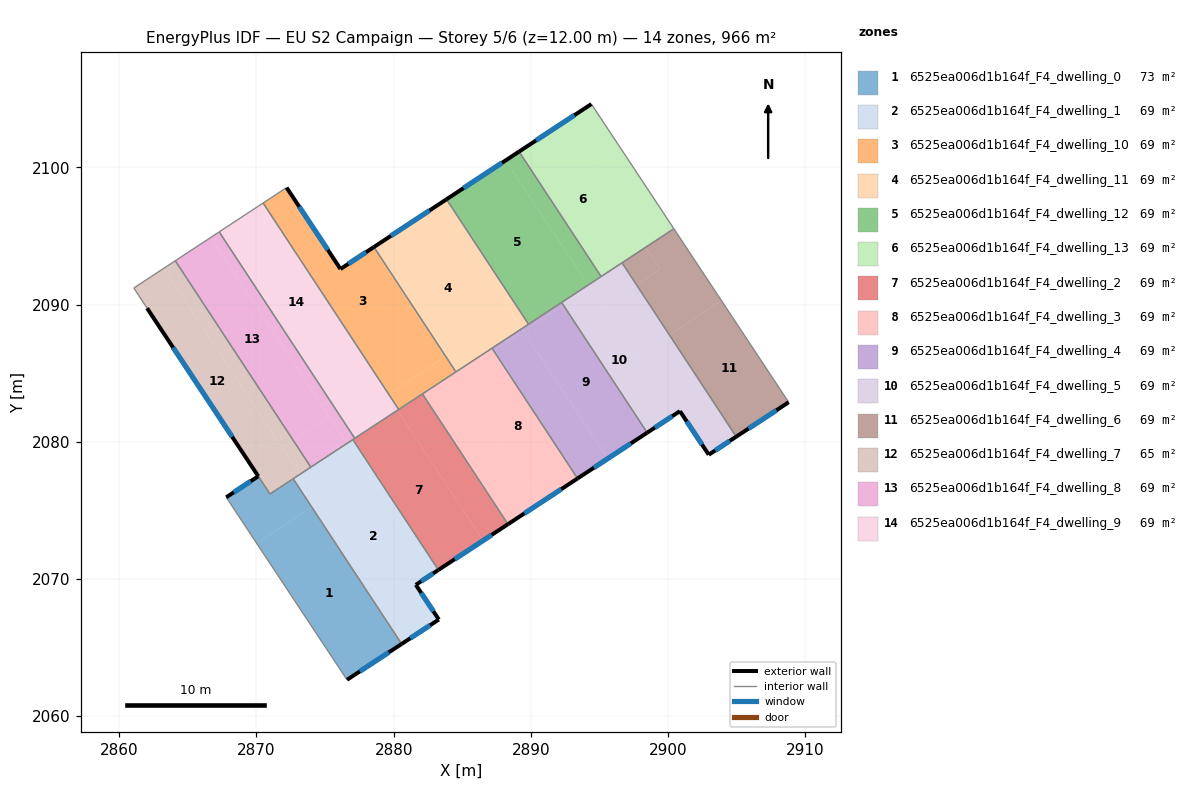
=== STOREY PLAN SPEC (per zone: floor XY polygon, exterior-wall plan segments, windows/doors) ===
zone 1: 6525ea006d1b164f_F4_dwelling_0  (73.3 m²)
  floor: (2874.02, 2075.24) (2880.58, 2065.26) (2876.60, 2062.64) (2870.02, 2072.59)
  floor: (2872.67, 2077.30) (2874.02, 2075.24) (2870.02, 2072.59) (2867.80, 2075.95) (2870.13, 2077.48) (2870.99, 2076.19)
  exterior wall: (2876.60, 2062.64) – (2880.58, 2065.26)  [4.8 m]
    window: (2877.54, 2063.26) – (2879.65, 2064.64)  [4.0 m²]
  exterior wall: (2870.13, 2077.48) – (2867.80, 2075.95)  [2.8 m]
    window: (2869.58, 2077.12) – (2868.34, 2076.31)  [2.4 m²]
  interior walls: 4
zone 2: 6525ea006d1b164f_F4_dwelling_1  (69.0 m²)
  floor: (2876.60, 2079.87) (2882.87, 2070.39) (2881.62, 2069.57) (2883.29, 2067.04) (2881.11, 2065.60) (2873.16, 2077.62)
  floor: (2874.51, 2075.57) (2881.11, 2065.60) (2880.58, 2065.26) (2874.02, 2075.24)
  floor: (2877.02, 2080.16) (2883.26, 2070.65) (2882.87, 2070.39) (2876.60, 2079.88)
  floor: (2873.16, 2077.62) (2874.51, 2075.57) (2874.02, 2075.24) (2872.67, 2077.30)
  exterior wall: (2881.62, 2069.57) – (2883.26, 2070.65)  [2.0 m]
    window: (2882.00, 2069.83) – (2882.88, 2070.40)  [1.7 m²]
  exterior wall: (2883.29, 2067.04) – (2881.62, 2069.57)  [3.0 m]
    window: (2882.90, 2067.63) – (2882.01, 2068.98)  [2.6 m²]
  exterior wall: (2880.58, 2065.26) – (2883.29, 2067.04)  [3.2 m]
    window: (2881.22, 2065.68) – (2882.66, 2066.62)  [2.7 m²]
  interior walls: 4
zone 3: 6525ea006d1b164f_F4_dwelling_10  (69.0 m²)
  floor: (2878.49, 2094.14) (2883.76, 2086.18) (2879.64, 2083.46) (2870.48, 2097.40) (2872.16, 2098.50) (2872.20, 2098.53) (2876.12, 2092.59)
  floor: (2883.76, 2086.18) (2884.50, 2085.06) (2880.37, 2082.35) (2879.64, 2083.46)
  floor: (2878.56, 2094.19) (2884.54, 2085.09) (2884.50, 2085.06) (2878.49, 2094.14)
  exterior wall: (2876.12, 2092.59) – (2872.20, 2098.53)  [7.1 m]
    window: (2875.20, 2093.98) – (2873.12, 2097.13)  [6.0 m²]
  exterior wall: (2878.56, 2094.19) – (2876.12, 2092.59)  [2.9 m]
    window: (2877.99, 2093.82) – (2876.70, 2092.97)  [2.5 m²]
  interior walls: 5
zone 4: 6525ea006d1b164f_F4_dwelling_11  (69.0 m²)
  floor: (2883.85, 2097.67) (2889.83, 2088.57) (2889.34, 2088.24) (2883.33, 2097.33)
  floor: (2883.33, 2097.33) (2889.34, 2088.24) (2884.54, 2085.09) (2878.56, 2094.19)
  exterior wall: (2883.85, 2097.67) – (2878.56, 2094.19)  [6.3 m]
    window: (2882.61, 2096.85) – (2879.80, 2095.01)  [5.3 m²]
  interior walls: 4
zone 5: 6525ea006d1b164f_F4_dwelling_12  (69.0 m²)
  floor: (2888.16, 2100.50) (2894.17, 2091.42) (2889.83, 2088.57) (2883.85, 2097.67)
  floor: (2889.14, 2101.15) (2895.12, 2092.04) (2894.17, 2091.42) (2888.16, 2100.50)
  exterior wall: (2889.14, 2101.15) – (2883.85, 2097.67)  [6.3 m]
    window: (2887.90, 2100.33) – (2885.09, 2098.49)  [5.3 m²]
  interior walls: 4
zone 6: 6525ea006d1b164f_F4_dwelling_13  (69.0 m²)
  floor: (2892.35, 2103.26) (2898.37, 2094.17) (2895.12, 2092.04) (2889.14, 2101.15)
  floor: (2894.41, 2104.62) (2900.43, 2095.53) (2898.37, 2094.17) (2892.35, 2103.26)
  exterior wall: (2894.41, 2104.62) – (2889.14, 2101.15)  [6.3 m]
    window: (2893.18, 2103.80) – (2890.38, 2101.96)  [5.3 m²]
  interior walls: 4
zone 7: 6525ea006d1b164f_F4_dwelling_2  (69.0 m²)
  floor: (2880.26, 2082.28) (2886.53, 2072.80) (2883.26, 2070.65) (2877.02, 2080.16)
  floor: (2882.10, 2083.49) (2888.33, 2073.99) (2886.53, 2072.80) (2880.26, 2082.28)
  exterior wall: (2883.26, 2070.65) – (2888.33, 2073.99)  [6.1 m]
    window: (2884.45, 2071.44) – (2887.14, 2073.20)  [5.1 m²]
  interior walls: 5
zone 8: 6525ea006d1b164f_F4_dwelling_3  (69.0 m²)
  floor: (2887.30, 2086.62) (2893.41, 2077.32) (2890.77, 2075.59) (2884.64, 2084.86)
  floor: (2884.50, 2085.06) (2890.77, 2075.59) (2888.33, 2073.99) (2882.10, 2083.49)
  floor: (2887.17, 2086.82) (2887.30, 2086.62) (2884.64, 2084.86) (2884.50, 2085.06)
  exterior wall: (2888.33, 2073.99) – (2893.41, 2077.32)  [6.1 m]
    window: (2889.53, 2074.77) – (2892.22, 2076.54)  [5.1 m²]
  interior walls: 4
zone 9: 6525ea006d1b164f_F4_dwelling_4  (69.0 m²)
  floor: (2889.46, 2088.05) (2895.60, 2078.77) (2893.41, 2077.32) (2887.30, 2086.62)
  floor: (2892.25, 2090.15) (2892.37, 2089.96) (2889.47, 2088.04) (2889.46, 2088.05) (2889.34, 2088.24)
  floor: (2892.37, 2089.96) (2898.48, 2080.66) (2895.60, 2078.77) (2889.47, 2088.04)
  floor: (2889.34, 2088.24) (2889.46, 2088.05) (2887.30, 2086.62) (2887.17, 2086.82)
  exterior wall: (2893.41, 2077.32) – (2898.48, 2080.66)  [6.1 m]
    window: (2894.60, 2078.11) – (2897.29, 2079.87)  [5.1 m²]
  interior walls: 4
zone 10: 6525ea006d1b164f_F4_dwelling_5  (69.0 m²)
  floor: (2900.11, 2087.77) (2904.97, 2080.37) (2902.97, 2079.05) (2900.87, 2082.23) (2900.44, 2081.95) (2897.66, 2086.15)
  floor: (2894.29, 2091.23) (2900.44, 2081.95) (2898.48, 2080.66) (2892.37, 2089.96)
  floor: (2897.71, 2091.42) (2900.11, 2087.77) (2897.66, 2086.15) (2895.25, 2089.79)
  floor: (2896.65, 2093.04) (2897.71, 2091.42) (2895.25, 2089.79) (2894.17, 2091.42)
  floor: (2894.17, 2091.42) (2894.29, 2091.23) (2892.37, 2089.96) (2892.25, 2090.15)
  exterior wall: (2902.97, 2079.05) – (2904.97, 2080.37)  [2.4 m]
    window: (2903.44, 2079.36) – (2904.50, 2080.06)  [2.0 m²]
  exterior wall: (2900.87, 2082.23) – (2902.97, 2079.05)  [3.8 m]
    window: (2901.36, 2081.48) – (2902.48, 2079.80)  [3.2 m²]
  exterior wall: (2898.48, 2080.66) – (2900.87, 2082.23)  [2.9 m]
    window: (2899.04, 2081.03) – (2900.31, 2081.86)  [2.4 m²]
  interior walls: 4
zone 11: 6525ea006d1b164f_F4_dwelling_6  (69.0 m²)
  floor: (2900.43, 2095.53) (2903.90, 2090.28) (2900.11, 2087.77) (2897.71, 2091.42) (2899.43, 2092.56) (2898.37, 2094.17)
  floor: (2903.90, 2090.28) (2908.80, 2082.88) (2904.97, 2080.37) (2900.11, 2087.77)
  floor: (2898.37, 2094.17) (2899.43, 2092.56) (2897.71, 2091.42) (2896.65, 2093.04)
  exterior wall: (2904.97, 2080.37) – (2908.80, 2082.88)  [4.6 m]
    window: (2905.87, 2080.96) – (2907.90, 2082.29)  [3.9 m²]
  interior walls: 3
zone 12: 6525ea006d1b164f_F4_dwelling_7  (64.6 m²)
  floor: (2863.23, 2092.63) (2873.16, 2077.62) (2870.99, 2076.19) (2862.03, 2089.74) (2861.06, 2091.21)
  floor: (2864.08, 2093.19) (2872.67, 2080.11) (2871.87, 2079.57) (2863.23, 2092.63)
  floor: (2872.67, 2080.11) (2873.96, 2078.15) (2873.16, 2077.62) (2871.87, 2079.57)
  exterior wall: (2862.03, 2089.74) – (2870.13, 2077.48)  [14.7 m]
    window: (2863.93, 2086.86) – (2868.23, 2080.36)  [12.4 m²]
  interior walls: 6
zone 13: 6525ea006d1b164f_F4_dwelling_8  (69.0 m²)
  floor: (2875.29, 2081.84) (2876.60, 2079.87) (2873.96, 2078.15) (2872.67, 2080.11)
  floor: (2867.28, 2095.30) (2875.35, 2083.02) (2874.77, 2082.64) (2866.66, 2094.89)
  floor: (2875.35, 2083.02) (2877.16, 2080.25) (2876.60, 2079.88) (2874.77, 2082.64)
  floor: (2867.28, 2095.30) (2866.66, 2094.89) (2875.29, 2081.84) (2872.67, 2080.11) (2864.08, 2093.19)
  interior walls: 5
zone 14: 6525ea006d1b164f_F4_dwelling_9  (69.0 m²)
  floor: (2870.33, 2097.30) (2878.43, 2085.05) (2875.35, 2083.02) (2867.28, 2095.30)
  floor: (2870.48, 2097.40) (2879.64, 2083.46) (2879.53, 2083.38) (2870.33, 2097.30)
  floor: (2878.43, 2085.05) (2880.26, 2082.28) (2877.16, 2080.25) (2875.35, 2083.02)
  floor: (2879.64, 2083.46) (2880.37, 2082.35) (2880.26, 2082.28) (2879.53, 2083.39)
  interior walls: 4

=== DERIVED (storey summary) ===
Building: EU S2 Campaign
Storey: 5 of 6  (floor level z = 12.00 m)
Storey gross floor area: 965.6 m²
Zones on this storey: 14
  - 6525ea006d1b164f_F4_dwelling_0: floor 73.3 m²; exterior wall 7.6 m (22.7 m²); 2 window(s) 6.4 m²; WWR 28.1%
  - 6525ea006d1b164f_F4_dwelling_1: floor 69.0 m²; exterior wall 8.3 m (24.8 m²); 3 window(s) 7.0 m²; WWR 28.1%
  - 6525ea006d1b164f_F4_dwelling_10: floor 69.0 m²; exterior wall 10.0 m (30.1 m²); 2 window(s) 8.5 m²; WWR 28.1%
  - 6525ea006d1b164f_F4_dwelling_11: floor 69.0 m²; exterior wall 6.3 m (19.0 m²); 1 window(s) 5.3 m²; WWR 28.1%
  - 6525ea006d1b164f_F4_dwelling_12: floor 69.0 m²; exterior wall 6.3 m (19.0 m²); 1 window(s) 5.3 m²; WWR 28.1%
  - 6525ea006d1b164f_F4_dwelling_13: floor 69.0 m²; exterior wall 6.3 m (18.9 m²); 1 window(s) 5.3 m²; WWR 28.1%
  - 6525ea006d1b164f_F4_dwelling_2: floor 69.0 m²; exterior wall 6.1 m (18.2 m²); 1 window(s) 5.1 m²; WWR 28.1%
  - 6525ea006d1b164f_F4_dwelling_3: floor 69.0 m²; exterior wall 6.1 m (18.2 m²); 1 window(s) 5.1 m²; WWR 28.1%
  - 6525ea006d1b164f_F4_dwelling_4: floor 69.0 m²; exterior wall 6.1 m (18.2 m²); 1 window(s) 5.1 m²; WWR 28.1%
  - 6525ea006d1b164f_F4_dwelling_5: floor 69.0 m²; exterior wall 9.1 m (27.2 m²); 3 window(s) 7.6 m²; WWR 28.1%
  - 6525ea006d1b164f_F4_dwelling_6: floor 69.0 m²; exterior wall 4.6 m (13.7 m²); 1 window(s) 3.9 m²; WWR 28.1%
  - 6525ea006d1b164f_F4_dwelling_7: floor 64.6 m²; exterior wall 14.7 m (44.1 m²); 1 window(s) 12.4 m²; WWR 28.1%
  - 6525ea006d1b164f_F4_dwelling_8: floor 69.0 m²
  - 6525ea006d1b164f_F4_dwelling_9: floor 69.0 m²
Zone adjacency (shared interzone walls):
  - 6525ea006d1b164f_F4_dwelling_0 ↔ 6525ea006d1b164f_F4_dwelling_1
  - 6525ea006d1b164f_F4_dwelling_0 ↔ 6525ea006d1b164f_F4_dwelling_7
  - 6525ea006d1b164f_F4_dwelling_1 ↔ 6525ea006d1b164f_F4_dwelling_2
  - 6525ea006d1b164f_F4_dwelling_1 ↔ 6525ea006d1b164f_F4_dwelling_7
  - 6525ea006d1b164f_F4_dwelling_1 ↔ 6525ea006d1b164f_F4_dwelling_8
  - 6525ea006d1b164f_F4_dwelling_10 ↔ 6525ea006d1b164f_F4_dwelling_11
  - 6525ea006d1b164f_F4_dwelling_10 ↔ 6525ea006d1b164f_F4_dwelling_2
  - 6525ea006d1b164f_F4_dwelling_10 ↔ 6525ea006d1b164f_F4_dwelling_3
  - 6525ea006d1b164f_F4_dwelling_10 ↔ 6525ea006d1b164f_F4_dwelling_9
  - 6525ea006d1b164f_F4_dwelling_11 ↔ 6525ea006d1b164f_F4_dwelling_12
  - 6525ea006d1b164f_F4_dwelling_11 ↔ 6525ea006d1b164f_F4_dwelling_3
  - 6525ea006d1b164f_F4_dwelling_11 ↔ 6525ea006d1b164f_F4_dwelling_4
  - 6525ea006d1b164f_F4_dwelling_12 ↔ 6525ea006d1b164f_F4_dwelling_13
  - 6525ea006d1b164f_F4_dwelling_12 ↔ 6525ea006d1b164f_F4_dwelling_4
  - 6525ea006d1b164f_F4_dwelling_12 ↔ 6525ea006d1b164f_F4_dwelling_5
  - 6525ea006d1b164f_F4_dwelling_13 ↔ 6525ea006d1b164f_F4_dwelling_5
  - 6525ea006d1b164f_F4_dwelling_13 ↔ 6525ea006d1b164f_F4_dwelling_6
  - 6525ea006d1b164f_F4_dwelling_2 ↔ 6525ea006d1b164f_F4_dwelling_3
  - 6525ea006d1b164f_F4_dwelling_2 ↔ 6525ea006d1b164f_F4_dwelling_8
  - 6525ea006d1b164f_F4_dwelling_2 ↔ 6525ea006d1b164f_F4_dwelling_9
  - 6525ea006d1b164f_F4_dwelling_3 ↔ 6525ea006d1b164f_F4_dwelling_4
  - 6525ea006d1b164f_F4_dwelling_4 ↔ 6525ea006d1b164f_F4_dwelling_5
  - 6525ea006d1b164f_F4_dwelling_5 ↔ 6525ea006d1b164f_F4_dwelling_6
  - 6525ea006d1b164f_F4_dwelling_7 ↔ 6525ea006d1b164f_F4_dwelling_8
  - 6525ea006d1b164f_F4_dwelling_8 ↔ 6525ea006d1b164f_F4_dwelling_9